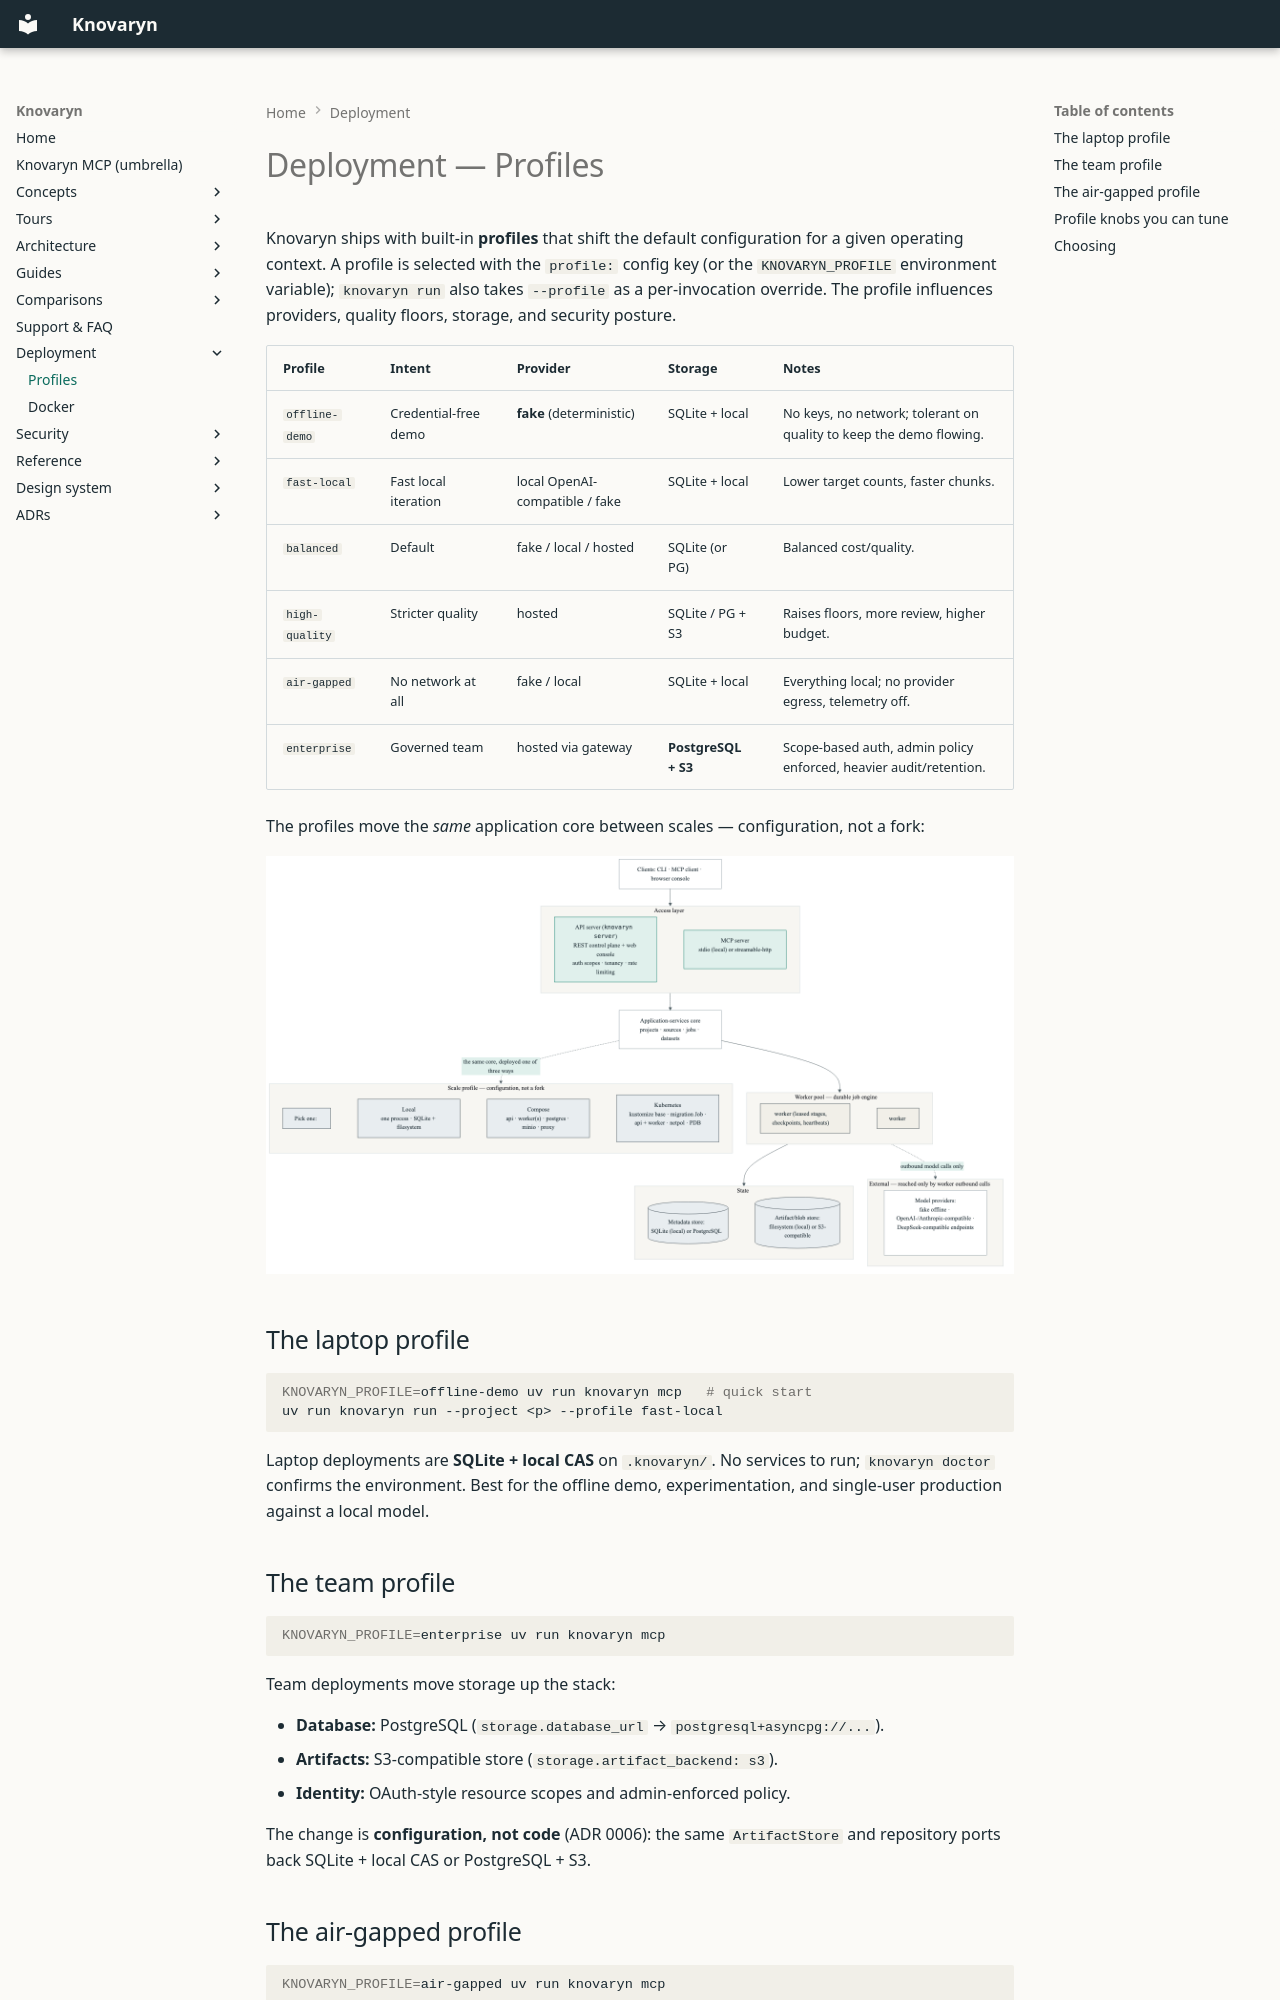

repository: waalwalker1/knovaryn · page: deployment/profiles/index.html · generator: mkdocs

---
description: >-
  Deployment profiles: from single-machine SQLite + filesystem to
  PostgreSQL + S3 team deployments — what each profile assumes,
  scales, and limits.
---

# Deployment — Profiles

Knovaryn ships with built-in **profiles** that shift the default configuration
for a given operating context. A profile is selected with the `profile:` config
key (or the `KNOVARYN_PROFILE` environment variable); `knovaryn run` also takes
`--profile` as a per-invocation override. The profile influences providers,
quality floors, storage, and security posture.

| Profile | Intent | Provider | Storage | Notes |
|---|---|---|---|---|
| `offline-demo` | Credential-free demo | **fake** (deterministic) | SQLite + local | No keys, no network; tolerant on quality to keep the demo flowing. |
| `fast-local` | Fast local iteration | local OpenAI-compatible / fake | SQLite + local | Lower target counts, faster chunks. |
| `balanced` | Default | fake / local / hosted | SQLite (or PG) | Balanced cost/quality. |
| `high-quality` | Stricter quality | hosted | SQLite / PG + S3 | Raises floors, more review, higher budget. |
| `air-gapped` | No network at all | fake / local | SQLite + local | Everything local; no provider egress, telemetry off. |
| `enterprise` | Governed team | hosted via gateway | **PostgreSQL + S3** | Scope-based auth, admin policy enforced, heavier audit/retention. |

The profiles move the *same* application core between scales — configuration,
not a fork:

![Knovaryn deployment topology — one access/core/worker/state stack, external model providers, and the three scale profiles](../assets/deployment-topology.png){: width="100%" }

## The laptop profile

```bash
KNOVARYN_PROFILE=offline-demo uv run knovaryn mcp   # quick start
uv run knovaryn run --project <p> --profile fast-local
```

Laptop deployments are **SQLite + local CAS** on `.knovaryn/`. No services to
run; `knovaryn doctor` confirms the environment. Best for the offline demo,
experimentation, and single-user production against a local model.
